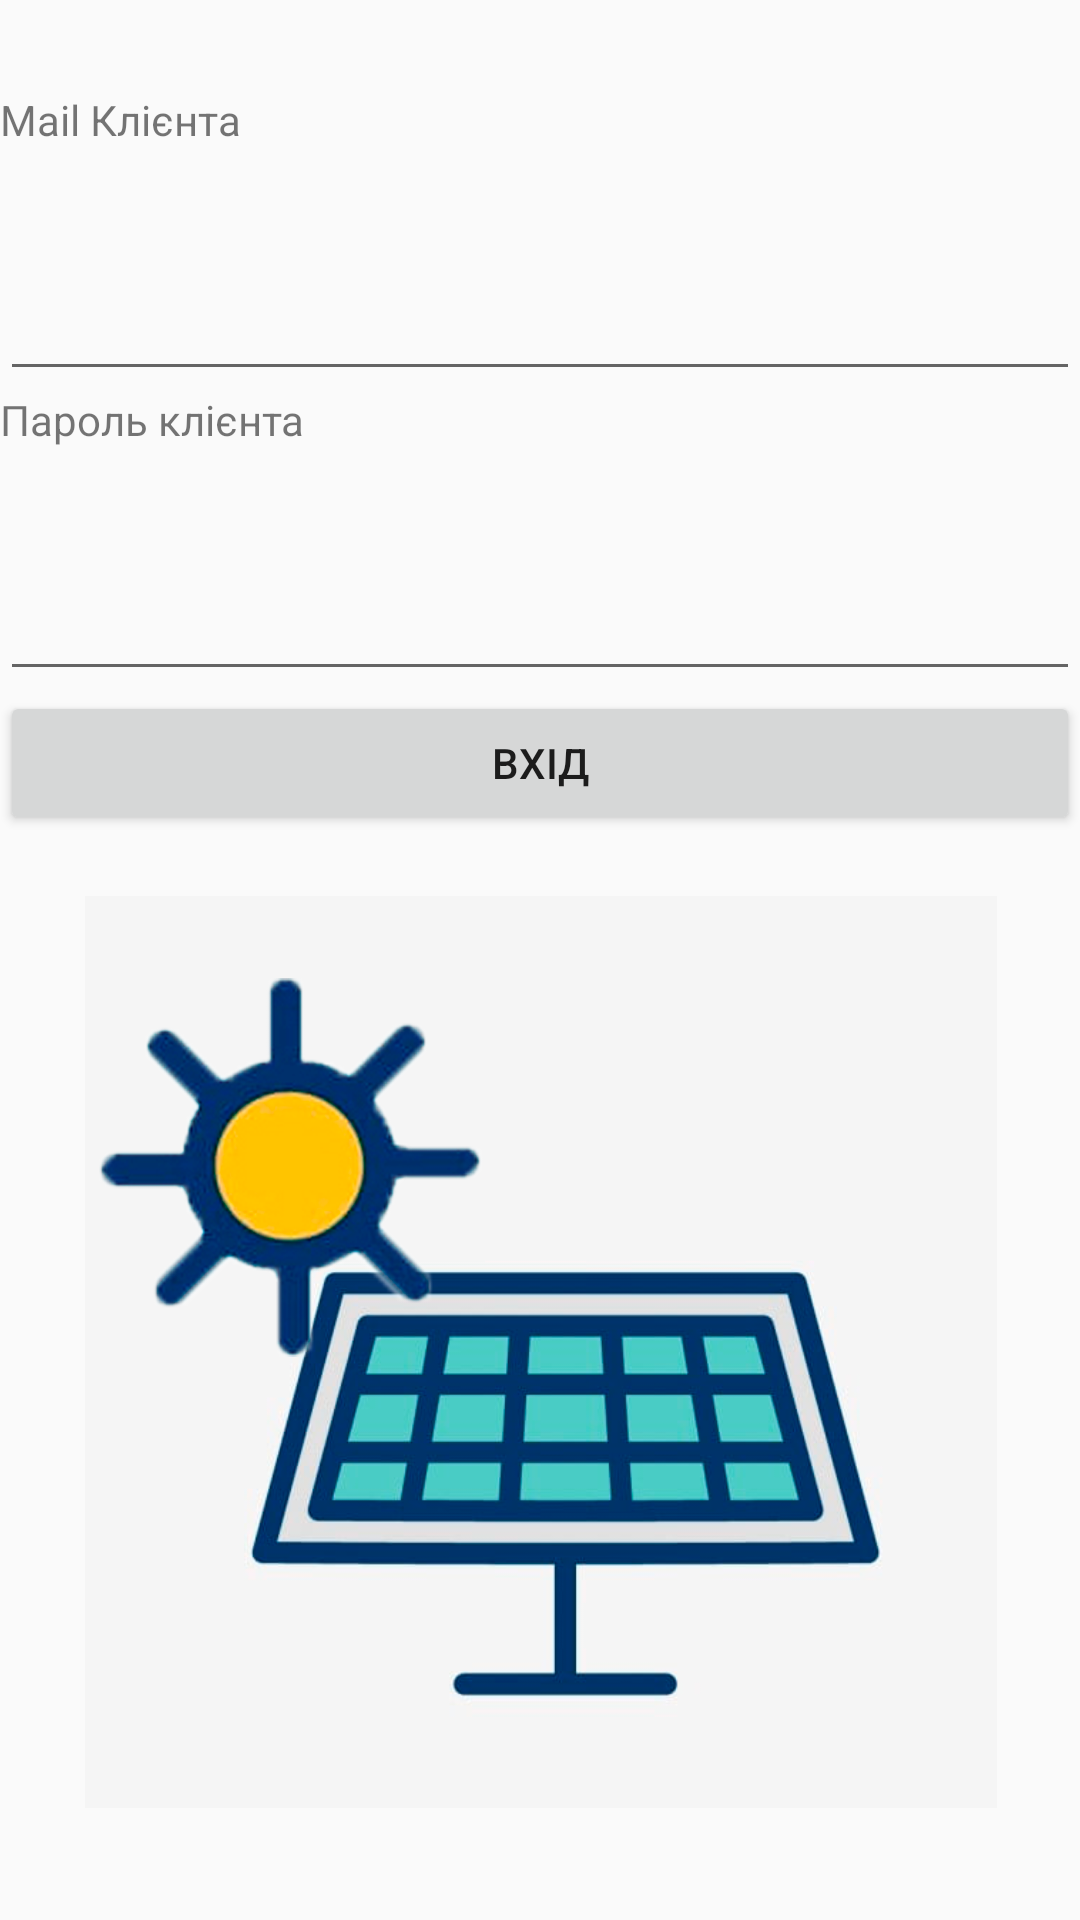

Android layout source for this screen:
<!-- AndroidManifest.xml: application theme AppTheme -->
<!-- res/layout/activity_login_in.xml -->
<?xml version="1.0" encoding="utf-8"?>
<androidx.constraintlayout.widget.ConstraintLayout xmlns:android="http://schemas.android.com/apk/res/android"
    xmlns:app="http://schemas.android.com/apk/res-auto"
    xmlns:tools="http://schemas.android.com/tools"
    android:layout_width="match_parent"
    android:layout_height="match_parent"
    tools:context=".LoginIn">

    <LinearLayout
        android:id="@+id/linearLayout3"
        android:layout_width="360dp"
        android:layout_height="317dp"
        android:orientation="vertical"
        app:layout_constraintBottom_toBottomOf="parent"
        app:layout_constraintEnd_toEndOf="parent"
        app:layout_constraintHorizontal_bias="0.49"
        app:layout_constraintStart_toStartOf="parent"
        app:layout_constraintTop_toTopOf="parent"
        app:layout_constraintVertical_bias="0.094">

        <TextView
            android:id="@+id/textView7"
            android:layout_width="match_parent"
            android:layout_height="40dp"
            android:text="Mail Клієнта"
            app:layout_constraintBottom_toBottomOf="parent"
            app:layout_constraintEnd_toEndOf="parent"
            app:layout_constraintHorizontal_bias="0.094"
            app:layout_constraintStart_toStartOf="parent"
            app:layout_constraintTop_toTopOf="parent"
            app:layout_constraintVertical_bias="0.089" />

        <EditText
            android:id="@+id/emailLog"
            android:layout_width="match_parent"
            android:layout_height="60dp"
            android:ems="10"
            android:inputType="textPersonName"
            app:layout_constraintBottom_toBottomOf="parent"
            app:layout_constraintEnd_toEndOf="parent"
            app:layout_constraintHorizontal_bias="0.164"
            app:layout_constraintStart_toStartOf="parent"
            app:layout_constraintTop_toTopOf="parent"
            app:layout_constraintVertical_bias="0.164" />

        <TextView
            android:id="@+id/textView10"
            android:layout_width="match_parent"
            android:layout_height="40dp"
            android:text="Пароль клієнта"
            app:layout_constraintBottom_toBottomOf="parent"
            app:layout_constraintEnd_toEndOf="parent"
            app:layout_constraintHorizontal_bias="0.094"
            app:layout_constraintStart_toStartOf="parent"
            app:layout_constraintTop_toTopOf="parent"
            app:layout_constraintVertical_bias="0.301" />

        <EditText
            android:id="@+id/passLog"
            android:layout_width="match_parent"
            android:layout_height="60dp"
            android:ems="10"
            android:inputType="numberPassword"
            app:layout_constraintBottom_toBottomOf="parent"
            app:layout_constraintEnd_toEndOf="parent"
            app:layout_constraintHorizontal_bias="0.164"
            app:layout_constraintStart_toStartOf="parent"
            app:layout_constraintTop_toTopOf="parent"
            app:layout_constraintVertical_bias="0.405" />

        <Button
            android:id="@+id/button3"
            android:layout_width="match_parent"
            android:layout_height="wrap_content"
            android:onClick="nextpage"
            android:text="Вхід"
            app:layout_constraintBottom_toBottomOf="parent"
            app:layout_constraintEnd_toEndOf="parent"
            app:layout_constraintHorizontal_bias="0.294"
            app:layout_constraintStart_toStartOf="parent"
            app:layout_constraintTop_toTopOf="parent"
            app:layout_constraintVertical_bias="0.556" />

    </LinearLayout>

    <ImageView
        android:id="@+id/panelanim"
        android:layout_width="339dp"
        android:layout_height="304dp"
        app:layout_constraintBottom_toBottomOf="parent"
        app:layout_constraintEnd_toEndOf="parent"
        app:layout_constraintStart_toStartOf="parent"
        app:layout_constraintTop_toTopOf="parent"
        app:layout_constraintVertical_bias="0.889"
        app:srcCompat="@drawable/scene1" />

    <ImageView
        android:id="@+id/sunnyanim"
        android:layout_width="171dp"
        android:layout_height="130dp"
        app:layout_constraintBottom_toBottomOf="parent"
        app:layout_constraintEnd_toEndOf="parent"
        app:layout_constraintHorizontal_bias="0.066"
        app:layout_constraintStart_toStartOf="parent"
        app:layout_constraintTop_toTopOf="parent"
        app:layout_constraintVertical_bias="0.632"
        app:srcCompat="@drawable/scene2" />
</androidx.constraintlayout.widget.ConstraintLayout>
<!-- resources referenced by this layout -->
<resources>
  <!-- drawable scene1: png bitmap (drawable, 78347 bytes) -->
  <!-- drawable scene2: png bitmap (drawable, 233151 bytes) -->
  <style name="AppTheme" parent="Theme.AppCompat.DayNight.DarkActionBar">
          
          <item name="colorPrimary">@color/colorPrimary</item>
          <item name="colorPrimaryDark">@color/colorPrimaryDark</item>
          <item name="colorAccent">@color/colorAccent</item>
      </style>
  <color name="colorPrimary">#ffcf59</color>
  <color name="colorPrimaryDark">#ffb640</color>
  <color name="colorAccent">#03DAC5</color>
</resources>
